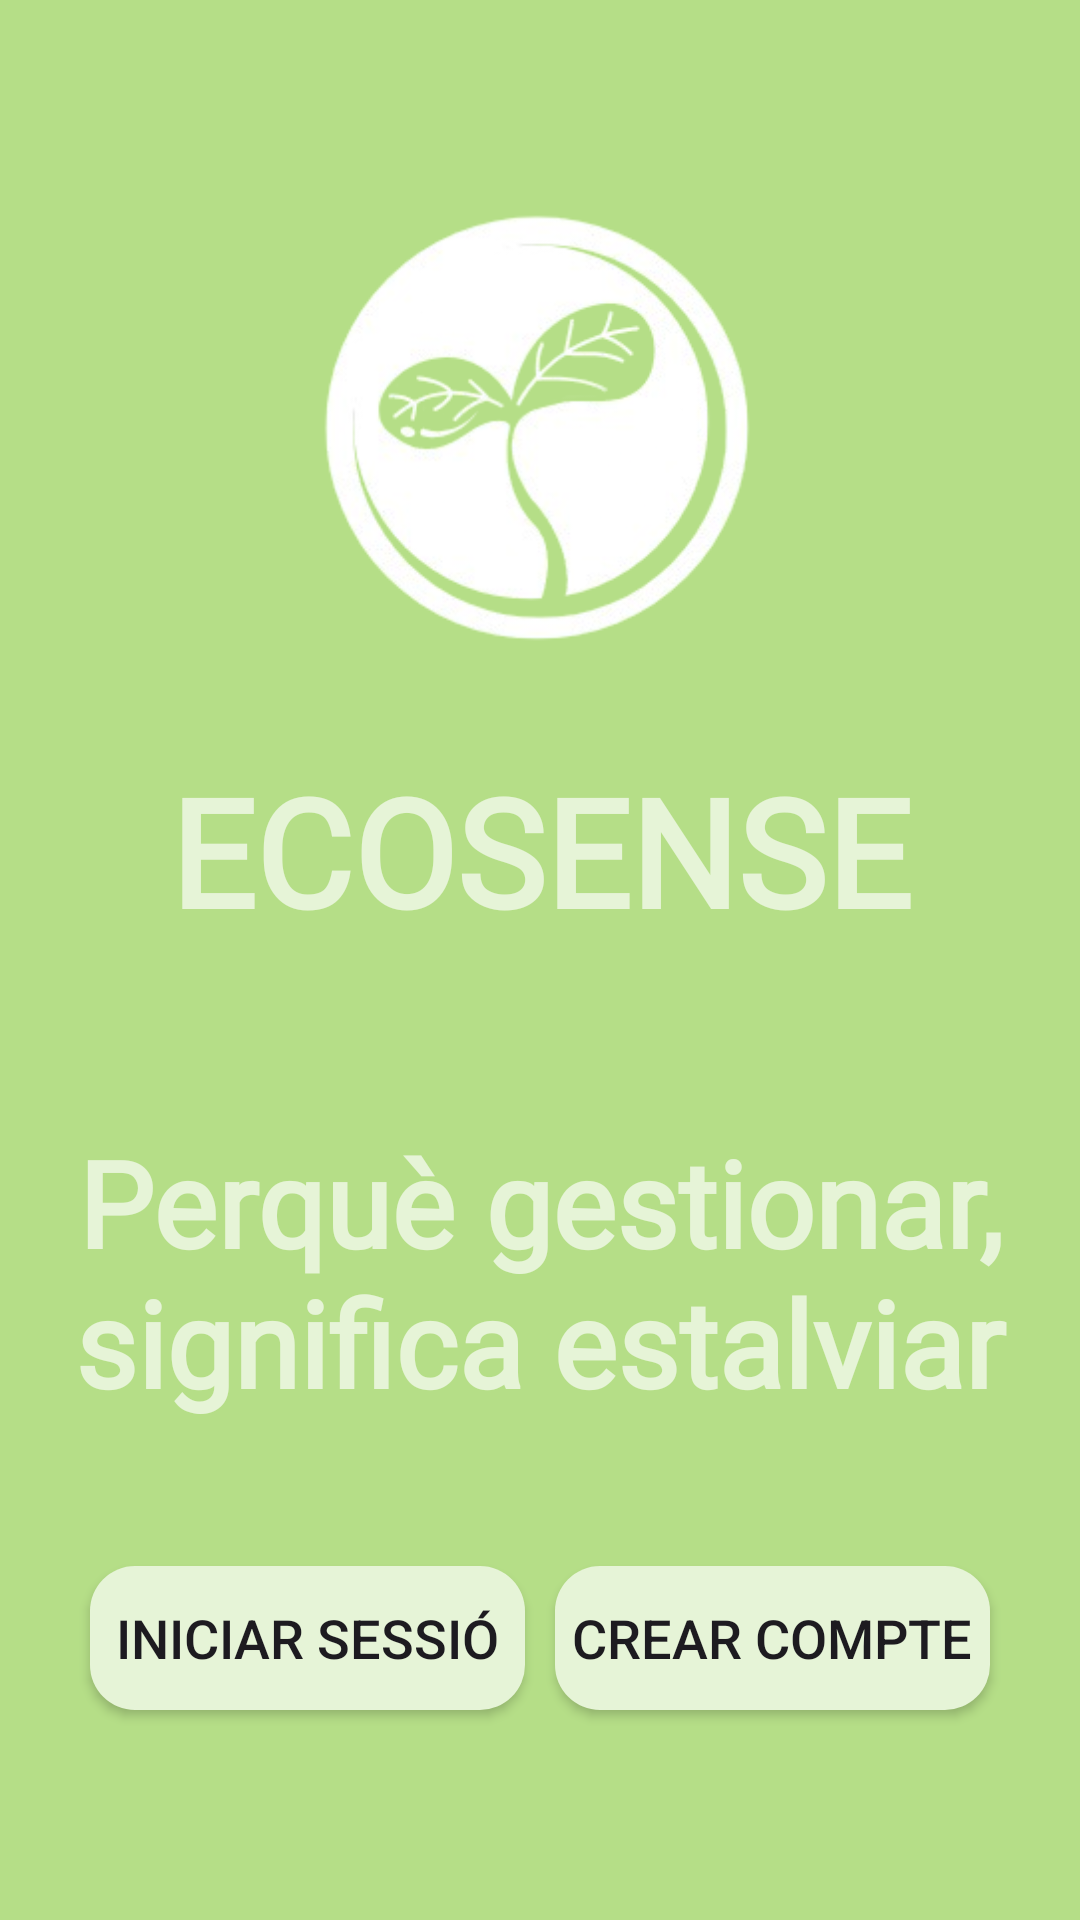

Android layout source for this screen:
<!-- AndroidManifest.xml: application theme Theme.App_Ecosense -->
<!-- res/layout/activity_main.xml -->
<?xml version="1.0" encoding="utf-8"?>
<androidx.constraintlayout.widget.ConstraintLayout xmlns:android="http://schemas.android.com/apk/res/android"
    xmlns:app="http://schemas.android.com/apk/res-auto"
    xmlns:tools="http://schemas.android.com/tools"
    android:id="@+id/main"
    android:layout_width="match_parent"
    android:layout_height="match_parent"
    android:background="@color/green_300"
    tools:context=".start.MainActivity">
    <ImageView
        android:id="@+id/backgroundImage"
        android:layout_width="match_parent"
        android:layout_height="match_parent"
        android:layout_alignParentStart="true"
        android:layout_gravity="start"
        android:scaleType="centerCrop"
        android:src="@drawable/fons"
        tools:layout_editor_absoluteX="-149dp"
        tools:layout_editor_absoluteY="0dp" />

    <ImageView
        android:id="@+id/bg"
        android:layout_margin="70dp"
        android:layout_width="150dp"
        android:layout_height="150dp"
        android:src="@drawable/logoblanco"
        app:layout_constraintTop_toTopOf="parent"
        app:layout_constraintEnd_toEndOf="parent"
        app:layout_constraintStart_toStartOf="parent"/>

    <TextView
        android:id="@+id/titol"
        android:layout_width="wrap_content"
        android:layout_height="wrap_content"
        android:fontFamily="@font/aladin_regular"
        android:text="@string/titol"
        android:layout_marginTop="250dp"
        android:textSize="50sp"
        android:textStyle="bold"
        android:textAlignment="center"
        android:textColor="@color/green_100"
        app:layout_constraintEnd_toEndOf="parent"
        app:layout_constraintStart_toStartOf="parent"
        app:layout_constraintTop_toTopOf="parent" />

    <TextView
        android:id="@+id/textView2"
        android:layout_width="wrap_content"
        android:layout_height="wrap_content"
        android:layout_marginBottom="48dp"
        android:textSize="40sp"
        android:textStyle="bold"
        android:textColor="@color/green_100"
        android:textAlignment="center"
        android:fontFamily="@font/aladin_regular"
        android:text="@string/slogan"
        app:layout_constraintBottom_toTopOf="@+id/startBtn"
        app:layout_constraintEnd_toEndOf="parent"
        app:layout_constraintStart_toStartOf="parent" />

    <androidx.appcompat.widget.AppCompatButton
        android:id="@+id/startBtn"
        android:layout_width="0dp"
        android:layout_height="wrap_content"
        android:layout_marginBottom="70dp"
        android:layout_marginStart="30dp"
        android:text="@string/iniciarSessio"
        android:textSize="18sp"
        android:layout_marginEnd="10dp"
        android:background="@drawable/white_bg"
        app:layout_constraintBottom_toBottomOf="parent"
        app:layout_constraintStart_toStartOf="parent"
        app:layout_constraintEnd_toStartOf="@id/cc"
        app:layout_constraintHorizontal_chainStyle="spread" />

    <androidx.appcompat.widget.AppCompatButton
        android:id="@+id/cc"
        android:layout_width="0dp"
        android:layout_height="wrap_content"
        android:layout_marginBottom="70dp"
        android:layout_marginEnd="30dp"
        android:text="@string/crearC"
        android:textSize="18sp"
        android:background="@drawable/white_bg"
        app:layout_constraintBottom_toBottomOf="parent"
        app:layout_constraintStart_toEndOf="@id/startBtn"
        app:layout_constraintEnd_toEndOf="parent" />


</androidx.constraintlayout.widget.ConstraintLayout>
<!-- resources referenced by this layout -->
<resources>
  <color name="green_100">#E6F4D7</color>
  <color name="green_300">#B5DE87</color>
  <!-- drawable logoblanco: png bitmap (drawable, 35893 bytes) -->
  <!-- drawable white_bg (drawable) -->
  <?xml version="1.0" encoding="utf-8"?>
  <selector xmlns:android="http://schemas.android.com/apk/res/android">
      <item>
          <shape android:shape="rectangle">
              <solid android:color="@color/green_100"/>
              <corners android:radius="15dp"/>
  
          </shape>
      </item>
  </selector>
  <string name="crearC">Crear compte</string>
  <string name="iniciarSessio">Iniciar Sessió</string>
  <string name="slogan">Perquè gestionar, significa estalviar</string>
  <string name="titol">ECOSENSE</string>
  <style name="Theme.App_Ecosense" parent="Base.Theme.App_Ecosense" />
  <style name="Base.Theme.App_Ecosense" parent="Theme.Material3.DayNight.NoActionBar">
          
          
      </style>
</resources>
